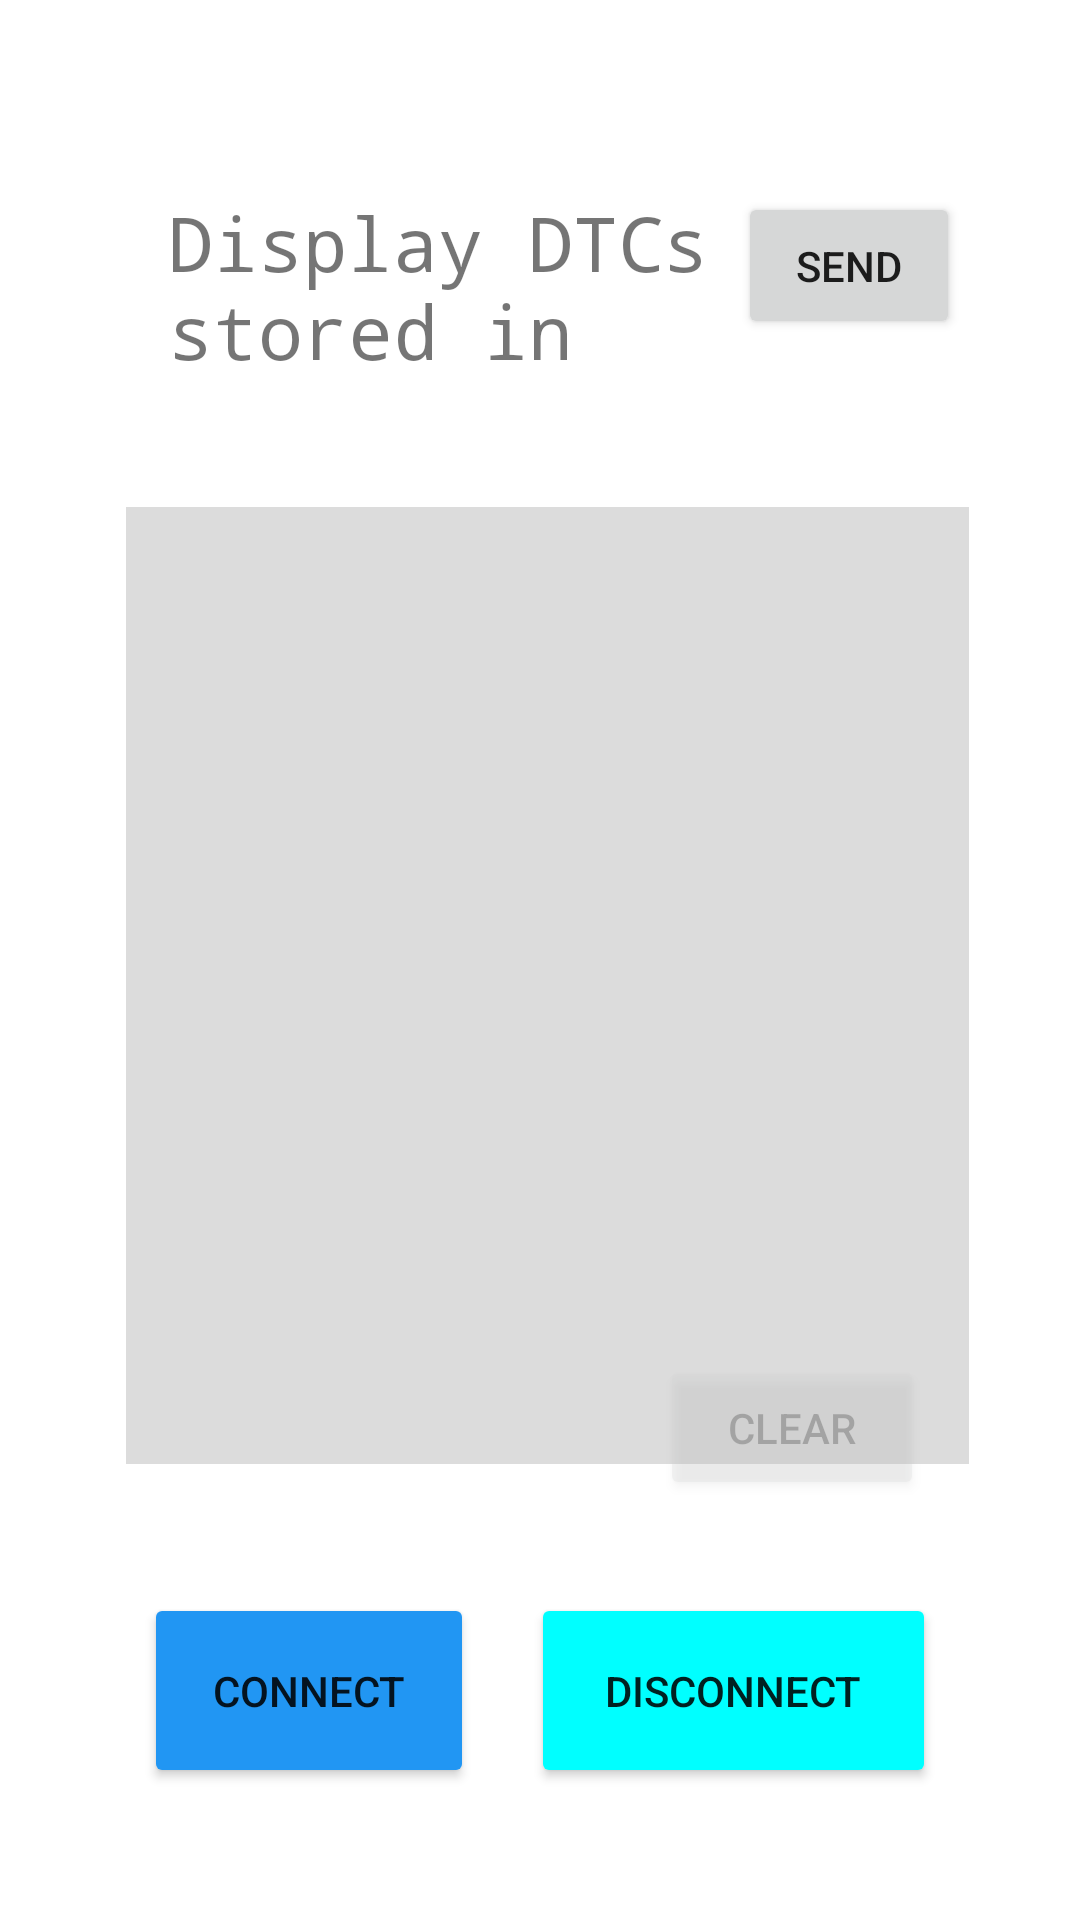

Here is an Android app screen rendered from its layout file. Give the layout XML and the strings, colors and styles it references.
<!-- AndroidManifest.xml: application theme AppTheme -->
<!-- res/layout/mod_3_activity.xml -->
<?xml version="1.0" encoding="utf-8"?>
<androidx.constraintlayout.widget.ConstraintLayout xmlns:android="http://schemas.android.com/apk/res/android"
    xmlns:tools="http://schemas.android.com/tools"
    android:layout_width="match_parent"
    android:layout_height="match_parent"
    xmlns:app="http://schemas.android.com/apk/res-auto"
    tools:context=".bluetoothterminal.Mod_3.Mod3Activity">
    <Button
        android:id="@+id/buttonStart"
        android:layout_width="110dp"
        android:layout_height="65dp"
        android:layout_marginStart="48dp"
        android:layout_marginBottom="44dp"
        android:backgroundTint="@color/colorAccent2"
        android:onClick="onClickStart"
        android:text="@string/connect"
        app:layout_constraintBottom_toBottomOf="parent"
        app:layout_constraintStart_toStartOf="parent" />

    <Button
        android:id="@+id/buttonSend"
        android:layout_width="74dp"
        android:layout_height="49dp"
        android:layout_marginTop="64dp"
        android:layout_marginEnd="40dp"
        android:onClick="onClickSend"
        android:text="@string/send"
        app:layout_constraintEnd_toEndOf="parent"
        app:layout_constraintTop_toTopOf="parent" />

    <TextView
        android:id="@+id/textView"
        android:layout_width="281dp"
        android:layout_height="319dp"
        android:layout_marginStart="54dp"
        android:layout_marginTop="8dp"
        android:layout_marginEnd="49dp"
        android:layout_marginBottom="6dp"
        android:background="#DCDCDC"
        android:scrollbars="vertical"
        android:singleLine="false"
        android:textAlignment="center"
        app:layout_constraintBottom_toTopOf="@+id/buttonStart"
        app:layout_constraintEnd_toEndOf="parent"
        app:layout_constraintStart_toStartOf="parent"
        app:layout_constraintTop_toBottomOf="@+id/textView2" />

    <Button
        android:id="@+id/buttonStop"
        android:layout_width="135dp"
        android:layout_height="65dp"
        android:layout_marginEnd="48dp"
        android:layout_marginBottom="44dp"
        android:onClick="onClickStop"
        android:text="@string/disconnect"
        android:backgroundTint="@color/colorAccent"
        app:layout_constraintBottom_toBottomOf="parent"
        app:layout_constraintEnd_toEndOf="parent" />

    <Button
        android:id="@+id/buttonClear"
        android:layout_width="88dp"
        android:layout_height="48dp"
        android:layout_marginEnd="52dp"
        android:layout_marginBottom="140dp"
        android:alpha="0.25"
        android:onClick="onClickClear"
        android:text="@string/clear"
        app:layout_constraintBottom_toBottomOf="parent"
        app:layout_constraintEnd_toEndOf="parent" />

    <TextView
        android:id="@+id/textView2"
        android:layout_width="188dp"
        android:layout_height="60dp"
        android:layout_marginStart="56dp"
        android:layout_marginTop="64dp"
        android:fontFamily="monospace"
        android:text="Display DTCs stored in memory"
        android:textSize="25sp"
        app:layout_constraintStart_toStartOf="parent"
        app:layout_constraintTop_toTopOf="parent" />

</androidx.constraintlayout.widget.ConstraintLayout>
<!-- resources referenced by this layout -->
<resources>
  <color name="colorAccent">#00FFFF</color>
  <color name="colorAccent2">#2196F3</color>
  <string name="clear">clear</string>
  <string name="connect">connect</string>
  <string name="disconnect">disconnect</string>
  <string name="send">send</string>
</resources>
